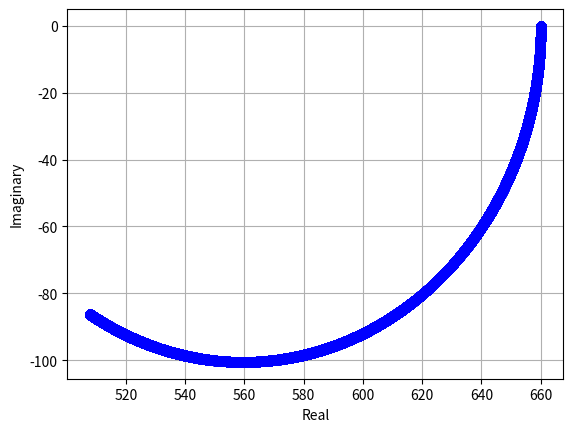

Generate this figure with matplotlib:
import math
import matplotlib.pyplot as plt

def resistor(value):
    return value

def capacitor(value, frequency):
    return 1 / (1j * (2 * math.pi * frequency) * value)

def inductor(value, frequency):
    return 1j * (2 * math.pi * frequency) * value

def series(impedance_1, impedance_2):
    return impedance_1 + impedance_2
    
def parallel(impedance_1, impedance_2):
    return (impedance_1 * impedance_2) / (impedance_1 + impedance_2)

def circuit_1(frequency, r1, r2, r3, c1):
    return series(parallel(resistor(r2), series(resistor(r1), capacitor(c1, frequency))), resistor(r3))
    
def circuit_test(frequency, r1, c1):
    return series(resistor(r1), capacitor(c1, frequency))
    
    
def main():
    min_frequency = 1
    max_frequency = 1000000
    r1 = 1000
    r2 = 560
    r3 = 100
    c1 = 180 * 10**-12
    
    results = []
    
    for freq in range(min_frequency, max_frequency):
        result = circuit_1(freq, r1, r2, r3, c1)
        results.append(result)
        
    print(results[:10])
    real = [x.real for x in results]
    imag = [x.imag for x in results]

    # Plot the real and imaginary parts of the complex values
    plt.plot(real, imag, 'bo')
    plt.xlabel('Real')
    plt.ylabel('Imaginary')
    plt.grid(True)
    plt.show()

    
if __name__ == '__main__':
    main()